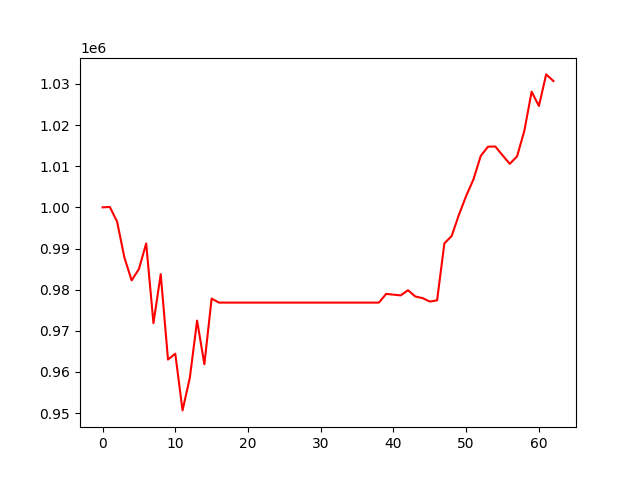

Data behind this chart, as committed beside it:
, 0
0, 1000000
1, 1000086
2, 996544
3, 987849
4, 982257
5, 985002
6, 991225
7, 971863
8, 983753
9, 963011
10, 964450
11, 950665
12, 958574
13, 972480
14, 961877
15, 977835
16, 976858
17, 976858
18, 976858
19, 976858
20, 976858
21, 976858
22, 976858
23, 976858
24, 976858
25, 976858
26, 976858
27, 976858
28, 976858
29, 976858
30, 976858
31, 976858
32, 976858
33, 976858
34, 976858
35, 976858
36, 976858
37, 976858
38, 976858
39, 978973
40, 978791
41, 978609
42, 979867
43, 978345
44, 977951
45, 977107
46, 977407
47, 991246
48, 993021
49, 998184
50, 1002789
51, 1006790
52, 1012490
53, 1014736
54, 1014798
55, 1012636
56, 1010572
57, 1012403
58, 1018630
59, 1028112
... 3 more rows
